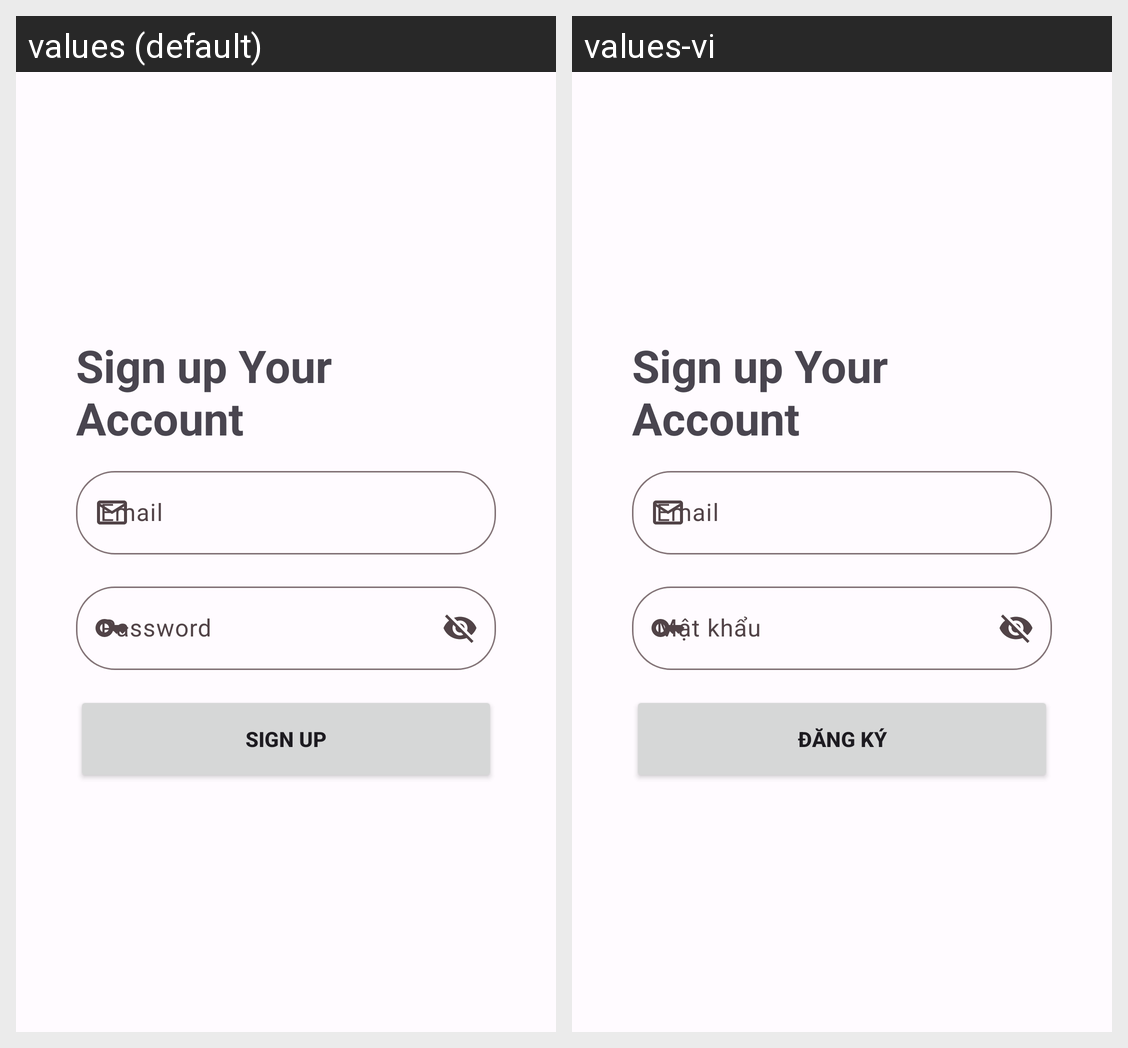

This grid shows one Android layout under two languages. Give, for every string resource on the screen, its name, the default text and each shown locale's text.
Android screen res/layout/fragment_register.xml rendered under 2 locales, left to right: values (default), values-vi. Device: Nexus 5 (rendered at 1080×1920; each locale shown at half size, 540×960, under a caption strip naming it); theme AppTheme.
Strings drawn on this screen, with the default value and each locale's value (text and hints the layout hard-codes, and strings that could not be matched under every locale, appear in the picture but are not listed):

Sign_up_title
  values: Sign up Your Account
  values-vi: Sign up Your Account  [not translated; the default value is used]

email
  values: Email
  values-vi: Email

password
  values: Password
  values-vi: Mật khẩu

sign_up
  values: Sign up
  values-vi: Đăng ký
